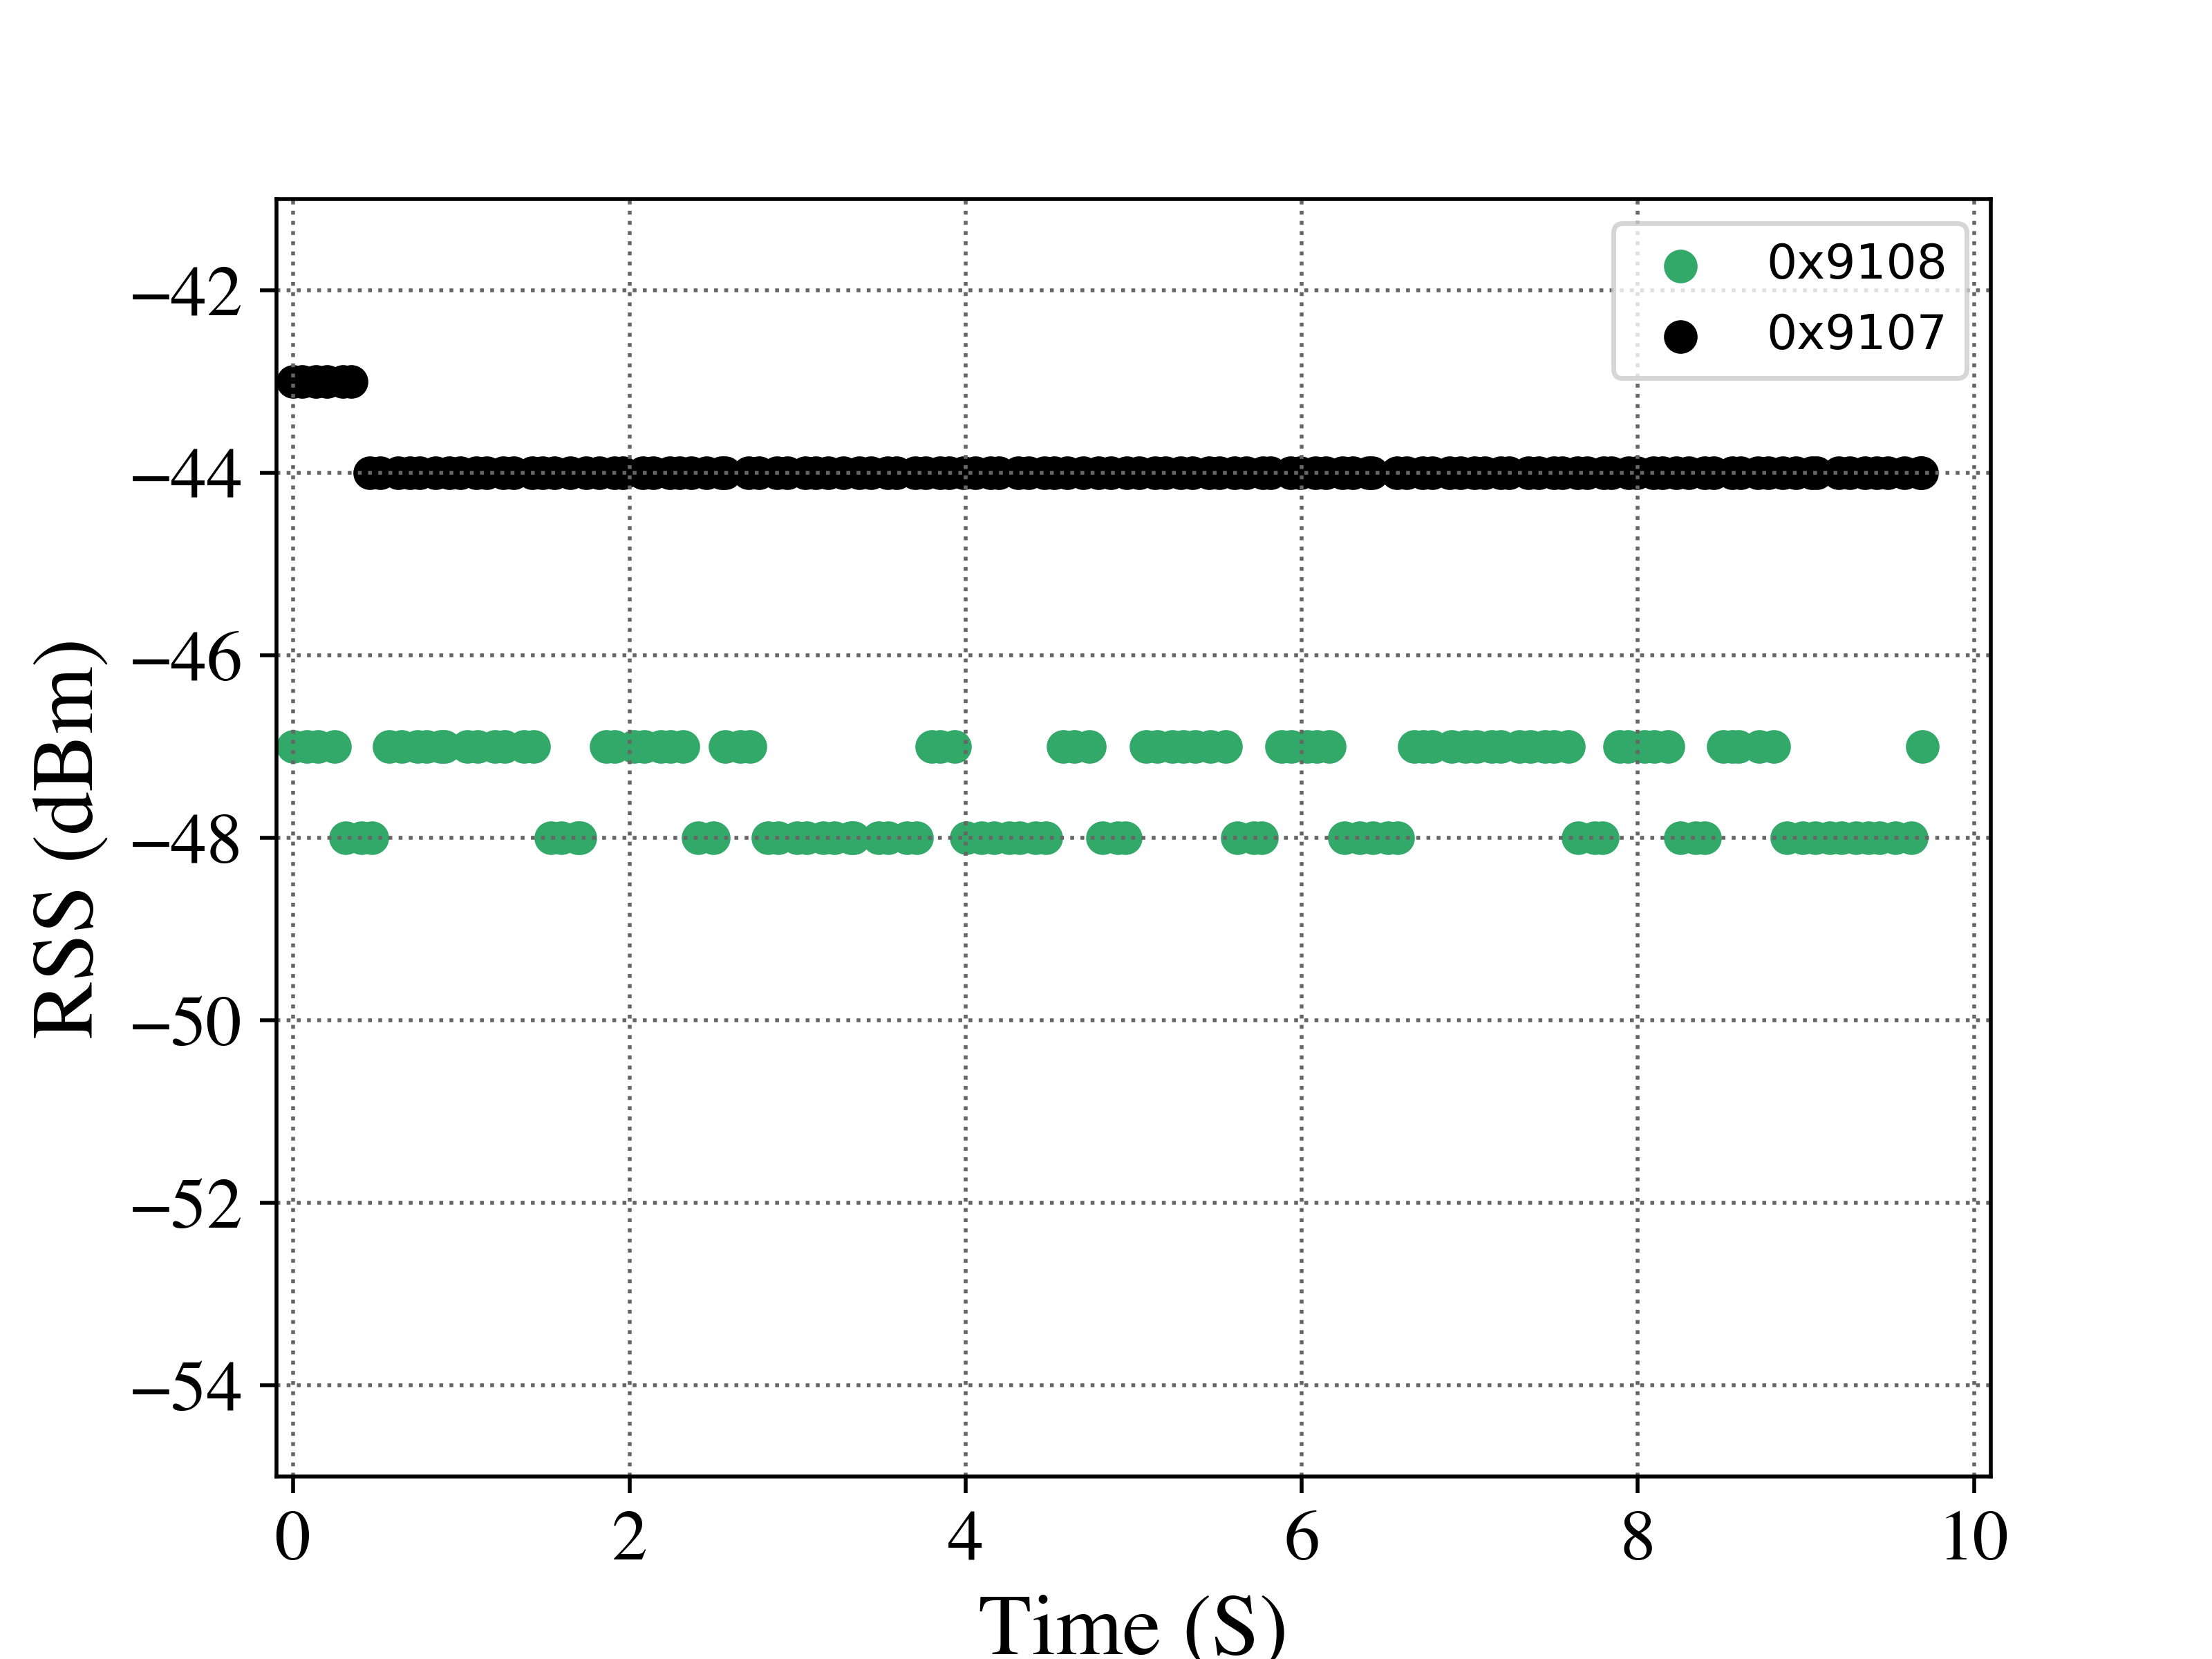

The table this chart was drawn from, first rows:
MultiReader - Tags Read History Results
Test Description:
Test Date: 02/09/21  Time: 2:43:47 PM
EPCValue, TimeStamp, RunNum, RSSI, Reader, Frequency, Power, Antenna
0x9108, 1612910594, 0, -47, 0, 926.2, 30.00, 0
0x9108, 1612910595, 0, -47, 0, 926.2, 30.00, 0
0x9108, 1612910595, 0, -47, 0, 926.2, 30.00, 0
0x9108, 1612910595, 0, -47, 0, 917.8, 30.00, 0
0x9108, 1612910595, 0, -47, 0, 917.8, 30.00, 0
0x9108, 1612910595, 0, -48, 0, 910.8, 30.00, 0
0x9108, 1612910595, 0, -48, 0, 910.8, 30.00, 0
0x9108, 1612910595, 0, -48, 0, 910.8, 30.00, 0
0x9108, 1612910595, 0, -47, 0, 918.8, 30.00, 0
0x9108, 1612910595, 0, -47, 0, 918.8, 30.00, 0
0x9108, 1612910595, 0, -47, 0, 926.8, 30.00, 0
0x9108, 1612910595, 0, -47, 0, 926.8, 30.00, 0
0x9108, 1612910595, 0, -47, 0, 926.8, 30.00, 0
0x9108, 1612910595, 0, -47, 0, 926.8, 30.00, 0
0x9108, 1612910596, 0, -47, 0, 921.2, 30.00, 0
0x9108, 1612910596, 0, -47, 0, 921.2, 30.00, 0
0x9108, 1612910596, 0, -47, 0, 921.8, 30.00, 0
0x9108, 1612910596, 0, -47, 0, 921.8, 30.00, 0
0x9108, 1612910596, 0, -47, 0, 914.2, 30.00, 0
0x9108, 1612910596, 0, -47, 0, 914.2, 30.00, 0
0x9108, 1612910596, 0, -48, 0, 902.8, 30.00, 0
0x9108, 1612910596, 0, -48, 0, 902.8, 30.00, 0
0x9108, 1612910596, 0, -48, 0, 902.8, 30.00, 0
0x9108, 1612910596, 0, -48, 0, 902.8, 30.00, 0
0x9108, 1612910596, 0, -47, 0, 922.2, 30.00, 0
0x9108, 1612910596, 0, -47, 0, 922.2, 30.00, 0
0x9108, 1612910597, 0, -47, 0, 920.2, 30.00, 0
0x9108, 1612910597, 0, -47, 0, 920.2, 30.00, 0
0x9108, 1612910597, 0, -47, 0, 913.8, 30.00, 0
0x9108, 1612910597, 0, -47, 0, 913.8, 30.00, 0
0x9108, 1612910597, 0, -47, 0, 913.8, 30.00, 0
0x9108, 1612910597, 0, -48, 0, 904.8, 30.00, 0
0x9108, 1612910597, 0, -48, 0, 904.8, 30.00, 0
0x9108, 1612910597, 0, -47, 0, 920.8, 30.00, 0
0x9108, 1612910597, 0, -47, 0, 920.8, 30.00, 0
0x9108, 1612910597, 0, -47, 0, 920.8, 30.00, 0
0x9108, 1612910597, 0, -48, 0, 908.2, 30.00, 0
0x9108, 1612910597, 0, -48, 0, 908.2, 30.00, 0
0x9108, 1612910598, 0, -48, 0, 912.2, 30.00, 0
0x9108, 1612910598, 0, -48, 0, 912.2, 30.00, 0
0x9108, 1612910598, 0, -48, 0, 905.8, 30.00, 0
0x9108, 1612910598, 0, -48, 0, 905.8, 30.00, 0
0x9108, 1612910598, 0, -48, 0, 905.8, 30.00, 0
0x9108, 1612910598, 0, -48, 0, 905.8, 30.00, 0
0x9108, 1612910598, 0, -48, 0, 903.8, 30.00, 0
0x9108, 1612910598, 0, -48, 0, 903.8, 30.00, 0
0x9108, 1612910598, 0, -48, 0, 903.2, 30.00, 0
0x9108, 1612910598, 0, -48, 0, 903.2, 30.00, 0
0x9108, 1612910598, 0, -47, 0, 924.8, 30.00, 0
0x9108, 1612910598, 0, -47, 0, 924.8, 30.00, 0
0x9108, 1612910598, 0, -47, 0, 924.8, 30.00, 0
0x9108, 1612910599, 0, -48, 0, 911.8, 30.00, 0
0x9108, 1612910599, 0, -48, 0, 911.8, 30.00, 0
0x9108, 1612910599, 0, -48, 0, 904.2, 30.00, 0
0x9108, 1612910599, 0, -48, 0, 904.2, 30.00, 0
0x9108, 1612910599, 0, -48, 0, 904.2, 30.00, 0
0x9108, 1612910599, 0, -48, 0, 909.2, 30.00, 0
... 287 more rows
